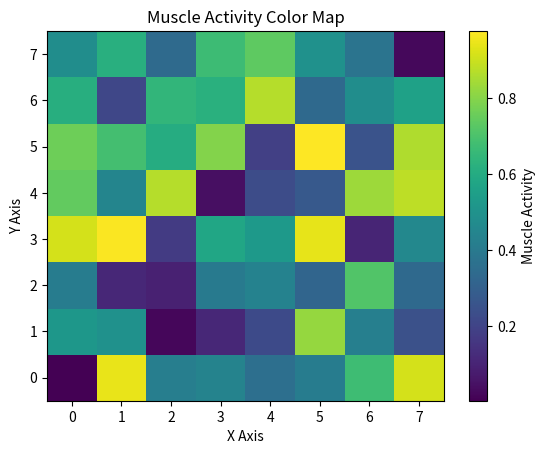

Generate this figure with matplotlib:
import numpy as np
import matplotlib.pyplot as plt

# Sample EMG data (replace with your actual data)
emg_data = np.random.rand(8, 8)  # Replace with your EMG data (8x8 grid)

# Create a colormap for muscle activity
cmap = plt.get_cmap('viridis')  # You can choose other colormaps

# Plot the muscle activity color map
plt.imshow(emg_data, cmap=cmap, origin='lower', interpolation='none', aspect='auto')
plt.colorbar(label='Muscle Activity')

# Customize the appearance of the plot
plt.title('Muscle Activity Color Map')
plt.xlabel('X Axis')
plt.ylabel('Y Axis')

plt.show()

